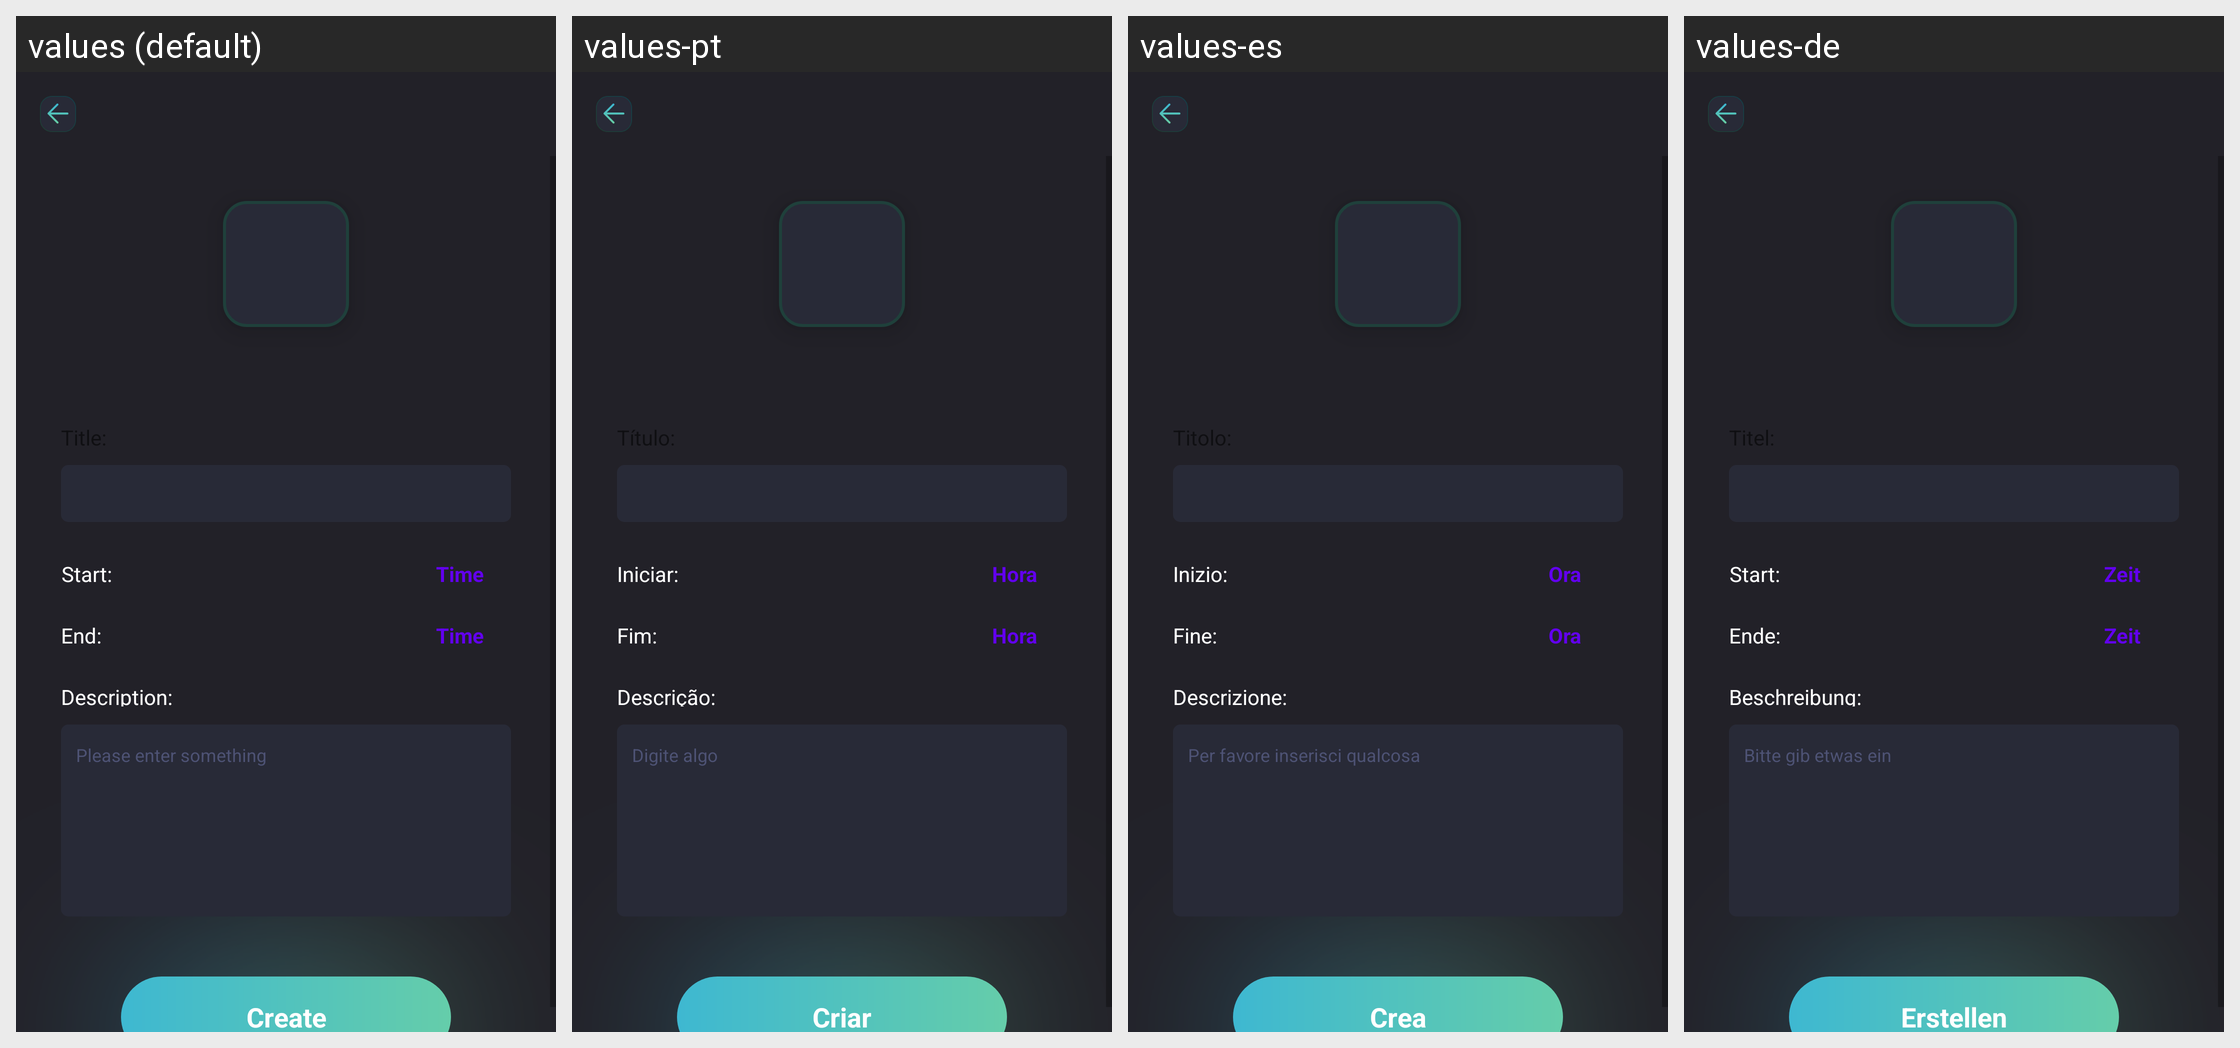

The Android screen above is rendered under several locales of the same app. Produce the string resources it draws, with the default and per-locale values.
Android screen res/layout/activity_calendar.xml rendered under 4 locales, left to right: values (default), values-pt, values-es, values-de. Device: Nexus 5 (rendered at 1080×1920; each locale shown at half size, 540×960, under a caption strip naming it); theme Theme.SmartQREditor.
Other locales in the repository, not shown: values-fr, values-in, values-ja, values-ko, values-ms, values-th, values-zh-rTW.
Strings drawn on this screen, with the default value and each locale's value (text and hints the layout hard-codes, and strings that could not be matched under every locale, appear in the picture but are not listed):

start
  values: Start:
  values-pt: Iniciar:
  values-es: Inizio:
  values-de: Start:

time
  values: Time
  values-pt: Hora
  values-es: Ora
  values-de: Zeit

end
  values: End:
  values-pt: Fim:
  values-es: Fine:
  values-de: Ende:

description
  values: Description:
  values-pt: Descrição:
  values-es: Descrizione:
  values-de: Beschreibung:

please_enter_something
  values: Please enter something
  values-pt: Digite algo
  values-es: Per favore inserisci qualcosa
  values-de: Bitte gib etwas ein

Create
  values: Create
  values-pt: Criar
  values-es: Crea
  values-de: Erstellen
